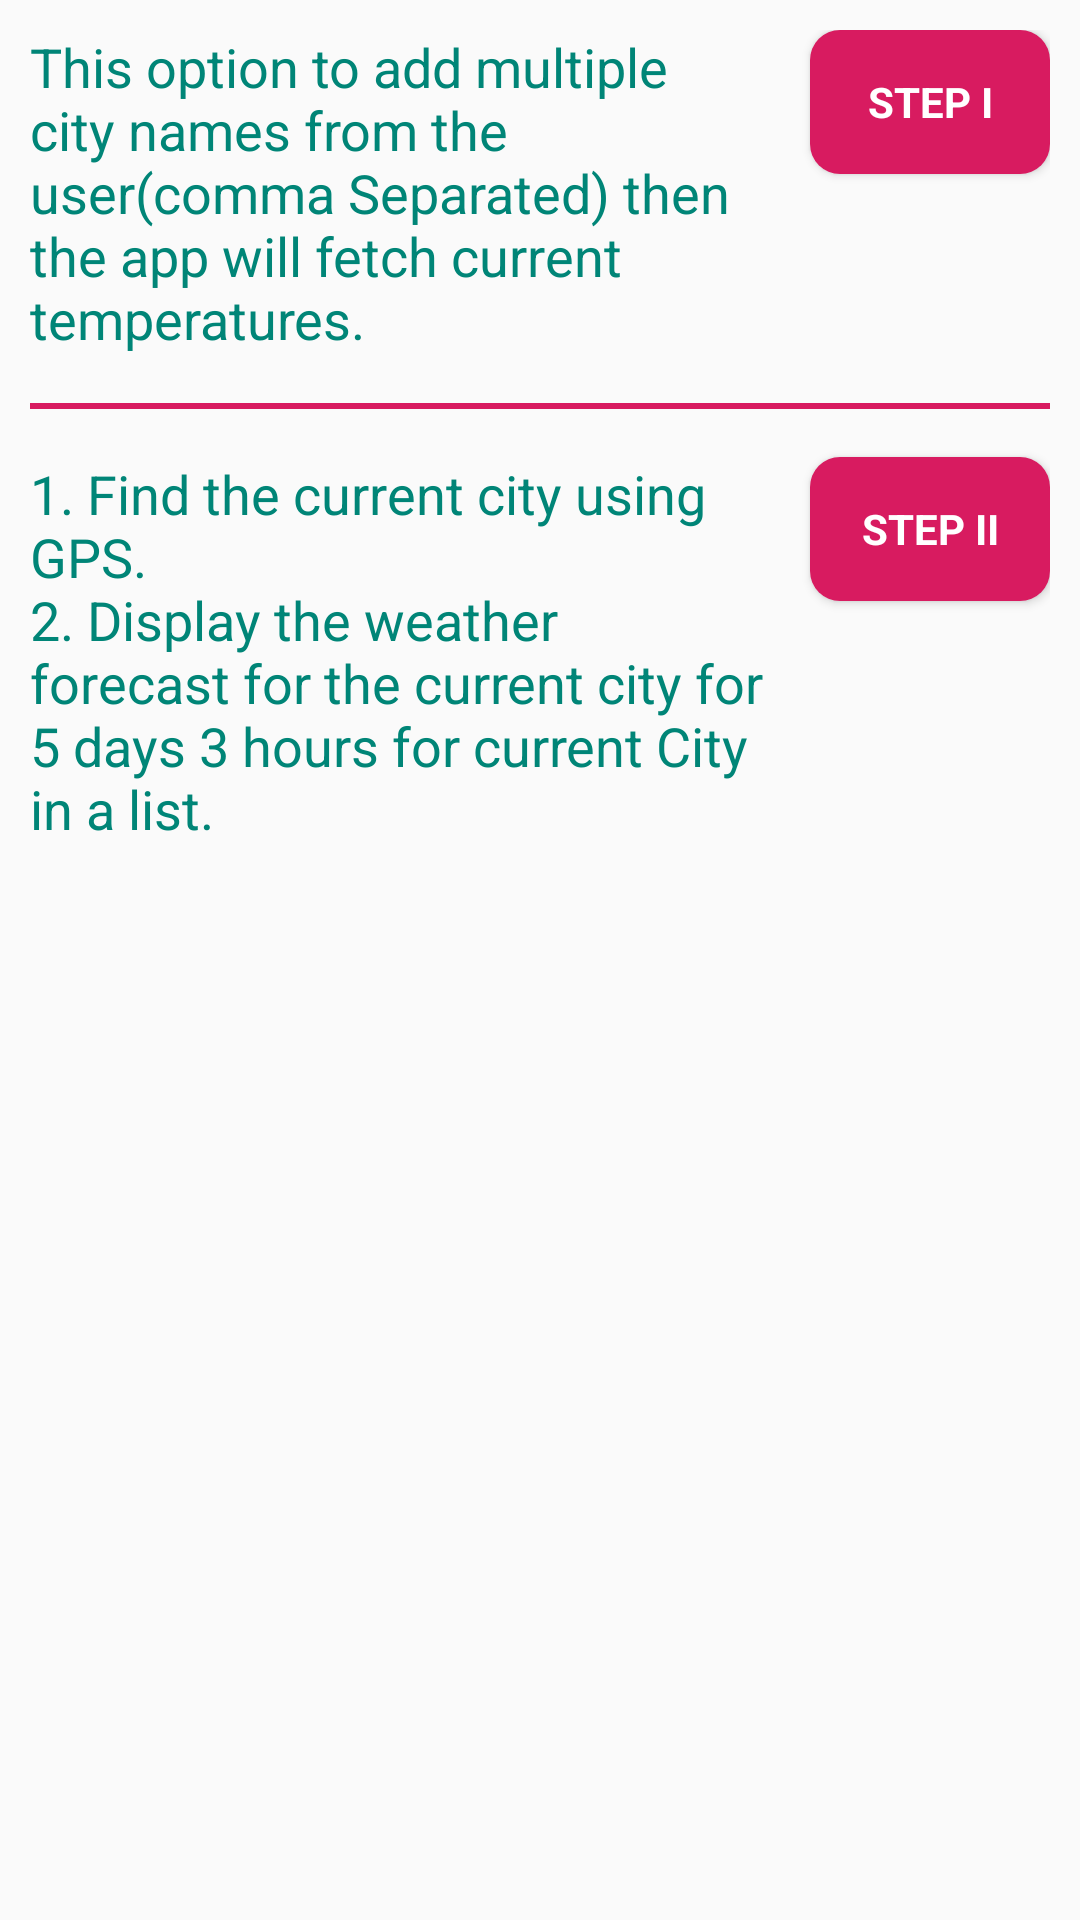

This screen was rendered from an Android layout file. Write that file and the resources it references.
<!-- AndroidManifest.xml: application theme AppTheme -->
<!-- res/layout/landing_fragment.xml -->
<?xml version="1.0" encoding="utf-8"?>
<androidx.constraintlayout.widget.ConstraintLayout xmlns:android="http://schemas.android.com/apk/res/android"
    xmlns:app="http://schemas.android.com/apk/res-auto"
    xmlns:tools="http://schemas.android.com/tools"
    android:id="@+id/main"
    android:layout_width="match_parent"
    android:layout_height="match_parent"
    android:padding="@dimen/padding_medium"
    tools:context=".ui.fragments.landing.LandingFragment">

    <TextView
        android:id="@+id/step1_desc_txt"
        android:layout_width="0dp"
        android:layout_height="wrap_content"
        style="@style/TextAppearance.AppCompat.Medium"
        android:text="@string/step1_desc_txt"
        android:textColor="@color/colorPrimary"
        android:layout_marginEnd="@dimen/padding_medium"
        app:layout_constraintEnd_toStartOf="@+id/end_guideline"
        app:layout_constraintStart_toStartOf="parent"
        app:layout_constraintTop_toTopOf="parent" />

    <Button
        android:id="@+id/step1_btn"
        style="@style/TextAppearance.AppCompat.Small"
        android:layout_width="0dp"
        android:layout_height="wrap_content"
        android:layout_marginStart="@dimen/padding_small"
        android:background="@drawable/btn_bg_shape"
        android:text="@string/step1_title"
        android:textColor="@color/colorWhite"
        android:textStyle="bold"
        app:layout_constraintEnd_toEndOf="parent"
        app:layout_constraintStart_toEndOf="@+id/end_guideline"
        app:layout_constraintTop_toTopOf="@+id/step1_desc_txt" />

    <View
        android:id="@+id/line1_divider_view"
        android:layout_width="0dp"
        android:layout_height="2dp"
        android:layout_marginTop="@dimen/padding_large"
        android:background="@color/colorAccent"
        app:layout_constraintEnd_toEndOf="parent"
        app:layout_constraintStart_toStartOf="parent"
        app:layout_constraintTop_toBottomOf="@+id/step1_desc_txt" />

    <TextView
        android:id="@+id/step2_desc_txt"
        android:layout_width="0dp"
        android:layout_height="wrap_content"
        style="@style/TextAppearance.AppCompat.Medium"
        android:text="@string/step2_desc_txt"
        android:textColor="@color/colorPrimary"
        android:layout_marginTop="@dimen/padding_large"
        android:layout_marginEnd="@dimen/padding_medium"
        app:layout_constraintEnd_toStartOf="@+id/end_guideline"
        app:layout_constraintStart_toStartOf="parent"
        app:layout_constraintTop_toBottomOf="@+id/line1_divider_view" />

    <Button
        android:id="@+id/step2_btn"
        style="@style/TextAppearance.AppCompat.Small"
        android:layout_width="0dp"
        android:layout_height="wrap_content"
        android:layout_marginStart="@dimen/padding_small"
        android:background="@drawable/btn_bg_shape"
        android:text="@string/step2_title"
        android:textColor="@color/colorWhite"
        android:textStyle="bold"
        app:layout_constraintEnd_toEndOf="parent"
        app:layout_constraintStart_toEndOf="@+id/end_guideline"
        app:layout_constraintTop_toTopOf="@+id/step2_desc_txt" />


    <androidx.constraintlayout.widget.Guideline
        android:id="@+id/end_guideline"
        android:layout_width="wrap_content"
        android:layout_height="wrap_content"
        android:orientation="vertical"
        app:layout_constraintGuide_percent=".75" />

</androidx.constraintlayout.widget.ConstraintLayout>
<!-- resources referenced by this layout -->
<resources>
  <color name="colorAccent">#D81B60</color>
  <color name="colorPrimary">#008577</color>
  <color name="colorWhite">#FFFFFF</color>
  <dimen name="padding_large">16dp</dimen>
  <dimen name="padding_medium">10dp</dimen>
  <dimen name="padding_small">5dp</dimen>
  <!-- drawable btn_bg_shape (drawable) -->
  <?xml version="1.0" encoding="utf-8"?>
  <shape xmlns:android="http://schemas.android.com/apk/res/android" >
  
      <corners android:radius="@dimen/radius_medium" />
      <solid android:color="@color/colorAccent"/>
  
  </shape>
  <string name="step1_desc_txt">This option to add multiple city names from the user(comma Separated) then the app will fetch current temperatures.</string>
  <string name="step1_title">Step I</string>
  <string name="step2_desc_txt">1. Find the current city using GPS. \n2. Display the weather forecast for the current city for 5 days 3 hours for current City in a list.</string>
  <string name="step2_title">Step II</string>
  <style name="AppTheme" parent="Theme.AppCompat.Light.DarkActionBar">
          
          <item name="colorPrimary">@color/colorPrimary</item>
          <item name="colorPrimaryDark">@color/colorPrimaryDark</item>
          <item name="colorAccent">@color/colorAccent</item>
      </style>
  <dimen name="radius_medium">10dp</dimen>
  <color name="colorPrimaryDark">#00574B</color>
</resources>
